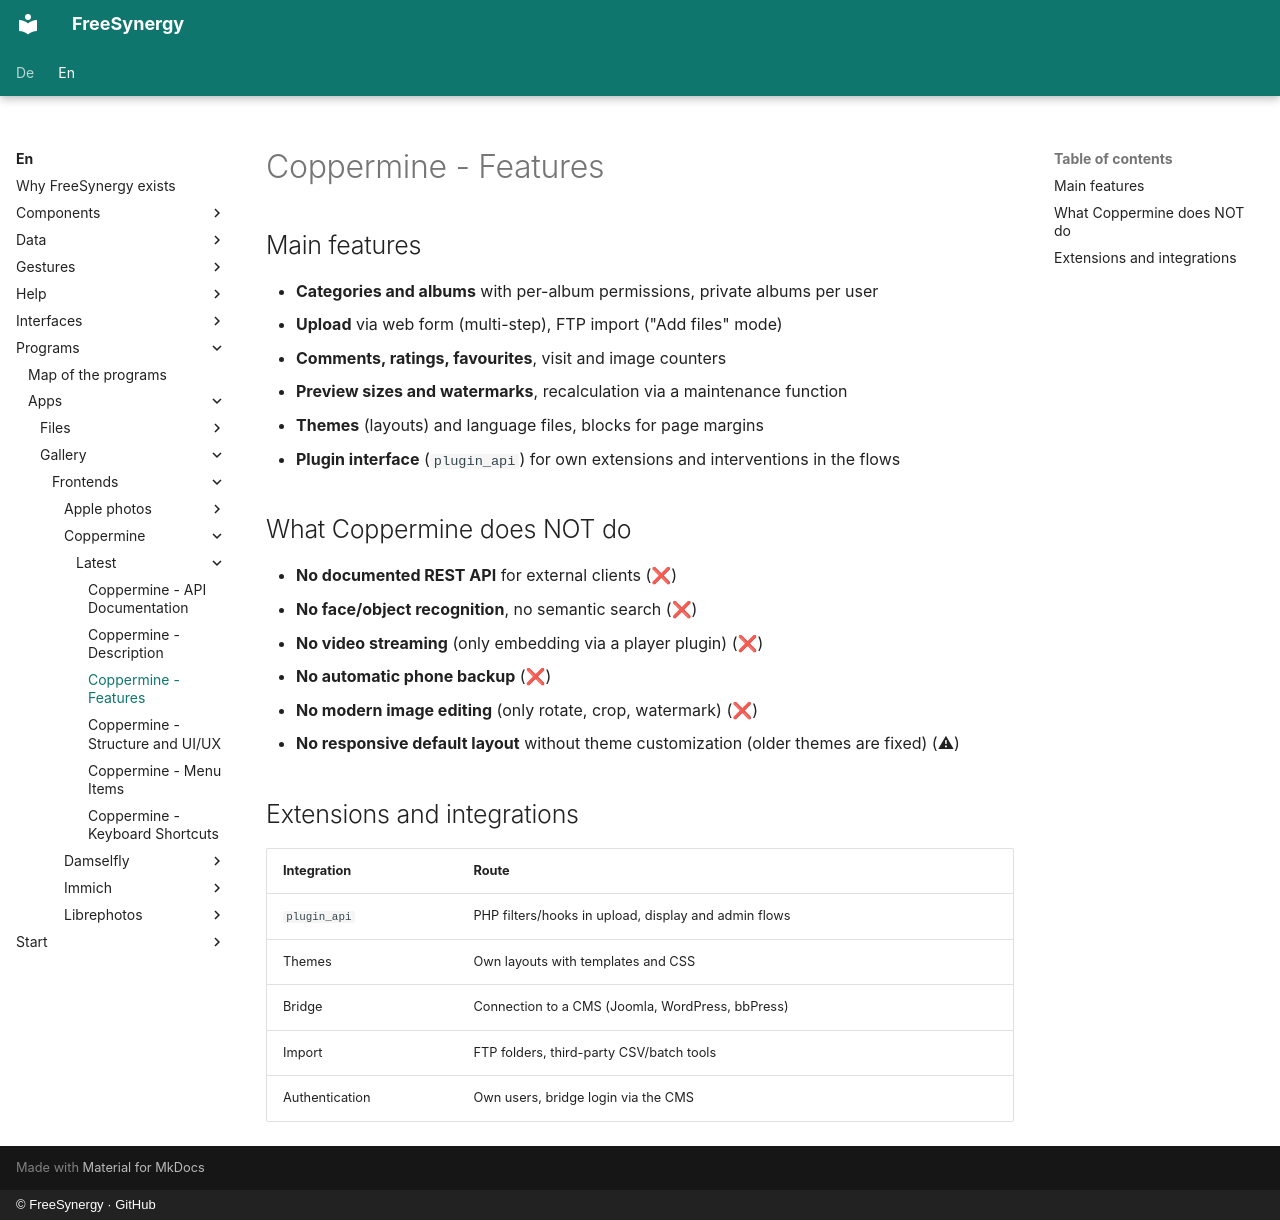

repository: FreeSynergy/fs-documentation · page: en/programs/apps/gallery/frontends/coppermine/latest/features/index.html · generator: mkdocs · copyright: © FreeSynergy · GitHub

# Coppermine - Features

## Main features

- **Categories and albums** with per-album permissions, private albums per user
- **Upload** via web form (multi-step), FTP import ("Add files" mode)
- **Comments, ratings, favourites**, visit and image counters
- **Preview sizes and watermarks**, recalculation via a maintenance function
- **Themes** (layouts) and language files, blocks for page margins
- **Plugin interface** (`plugin_api`) for own extensions and interventions in the flows

## What Coppermine does NOT do

- **No documented REST API** for external clients (❌)
- **No face/object recognition**, no semantic search (❌)
- **No video streaming** (only embedding via a player plugin) (❌)
- **No automatic phone backup** (❌)
- **No modern image editing** (only rotate, crop, watermark) (❌)
- **No responsive default layout** without theme customization (older themes are fixed) (⚠)

## Extensions and integrations

| Integration | Route |
|-------------|-------|
| `plugin_api` | PHP filters/hooks in upload, display and admin flows |
| Themes | Own layouts with templates and CSS |
| Bridge | Connection to a CMS (Joomla, WordPress, bbPress) |
| Import | FTP folders, third-party CSV/batch tools |
| Authentication | Own users, bridge login via the CMS |
